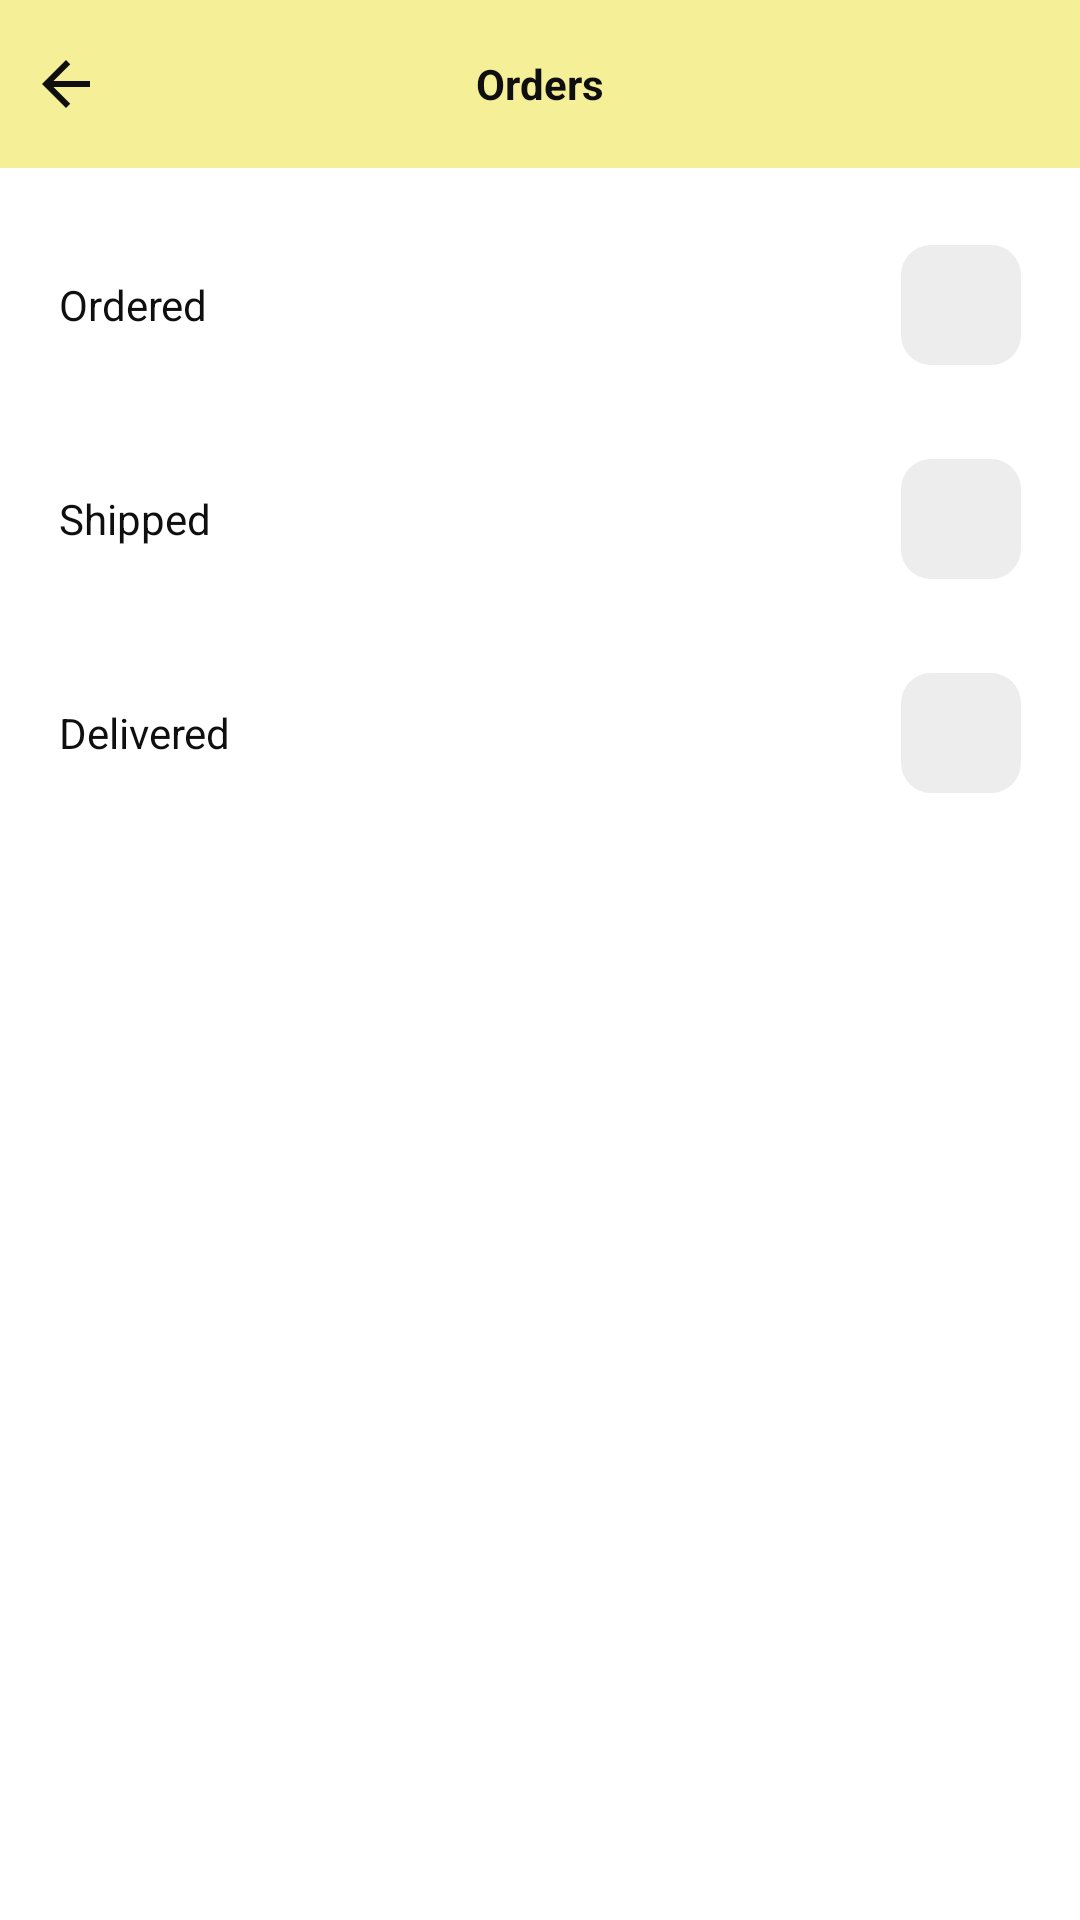

Reconstruct the res/layout file that produces this screen, plus the resources it refers to.
<!-- AndroidManifest.xml: application theme Theme.MaterialComponents.Light.NoActionBar -->
<!-- res/layout/activity_order_admin.xml -->
<?xml version="1.0" encoding="utf-8"?>
<RelativeLayout xmlns:android="http://schemas.android.com/apk/res/android"
    xmlns:app="http://schemas.android.com/apk/res-auto"
    xmlns:tools="http://schemas.android.com/tools"
    android:layout_width="match_parent"
    android:layout_height="match_parent"
    tools:context=".Activity.OrderAdminActivity">

    
    <RelativeLayout
        android:id="@+id/toolbarRl"
        android:layout_width="match_parent"
        android:layout_height="?actionBarSize"
        android:background="@drawable/shape_toolbar01">

        
        <ImageButton
            android:id="@+id/backBtn"
            android:layout_width="wrap_content"
            android:layout_height="wrap_content"
            android:layout_centerVertical="true"
            android:layout_marginStart="10dp"
            android:background="@android:color/transparent"
            android:src="@drawable/ic_back_black" />

        
        <TextView
            android:id="@+id/titleTv"
            android:layout_width="wrap_content"
            android:layout_height="wrap_content"
            android:layout_centerHorizontal="true"
            android:layout_centerVertical="true"
            android:text="Orders"
            android:textColor="@color/black"
            android:textStyle="bold" />

    </RelativeLayout>

    
    <androidx.cardview.widget.CardView
        android:id="@+id/orderedCv"
        android:layout_width="match_parent"
        android:layout_height="wrap_content"
        android:layout_below="@id/toolbarRl"
        android:layout_marginTop="10dp"
        android:layout_marginLeft="5dp"
        android:layout_marginRight="5dp"
        app:contentPadding="10dp"
        app:cardUseCompatPadding="true"
        app:cardCornerRadius="8dp"
        app:cardElevation="0dp"
        app:cardBackgroundColor="@color/white">

        <LinearLayout
            android:layout_width="match_parent"
            android:layout_height="wrap_content"
            android:gravity="center_vertical"
            android:orientation="horizontal">

            <TextView
                android:id="@+id/orderedTv"
                android:layout_width="0dp"
                android:layout_height="wrap_content"
                android:text="Ordered"
                android:layout_weight="1"
                android:textColor="@color/black"/>

            <ImageButton
                android:id="@+id/imageNextBtn"
                android:layout_width="40dp"
                android:layout_height="40dp"
                android:src="@drawable/ic_next_gray"
                android:background="@drawable/shape_button02"/>

        </LinearLayout>

    </androidx.cardview.widget.CardView>

    
    <androidx.cardview.widget.CardView
        android:id="@+id/shippedCv"
        android:layout_width="match_parent"
        android:layout_height="wrap_content"
        android:layout_below="@id/orderedCv"
        android:layout_marginLeft="5dp"
        android:layout_marginRight="5dp"
        app:contentPadding="10dp"
        app:cardUseCompatPadding="true"
        app:cardCornerRadius="8dp"
        app:cardElevation="0dp"
        app:cardBackgroundColor="@color/white">

        <LinearLayout
            android:layout_width="match_parent"
            android:layout_height="wrap_content"
            android:gravity="center_vertical"
            android:orientation="horizontal">

            <TextView
                android:id="@+id/shippedTv"
                android:layout_width="0dp"
                android:layout_height="wrap_content"
                android:text="Shipped"
                android:layout_weight="1"
                android:textColor="@color/black"/>

            <ImageButton
                android:id="@+id/categoryNextBtn"
                android:layout_width="40dp"
                android:layout_height="40dp"
                android:src="@drawable/ic_next_gray"
                android:background="@drawable/shape_button02"/>

        </LinearLayout>

    </androidx.cardview.widget.CardView>

    
    <androidx.cardview.widget.CardView
        android:id="@+id/deliveredCv"
        android:layout_width="match_parent"
        android:layout_height="wrap_content"
        android:layout_below="@id/shippedCv"
        android:layout_marginLeft="5dp"
        android:layout_marginRight="5dp"
        app:contentPadding="10dp"
        app:cardUseCompatPadding="true"
        app:cardCornerRadius="8dp"
        app:cardElevation="0dp"
        app:cardBackgroundColor="@color/white">

        <LinearLayout
            android:layout_width="match_parent"
            android:layout_height="wrap_content"
            android:gravity="center_vertical"
            android:orientation="horizontal">

            <TextView
                android:id="@+id/deliveredTv"
                android:layout_width="0dp"
                android:layout_height="wrap_content"
                android:text="Delivered"
                android:layout_weight="1"
                android:textColor="@color/black"/>

            <ImageButton
                android:id="@+id/feedbackNextBtn"
                android:layout_width="40dp"
                android:layout_height="40dp"
                android:src="@drawable/ic_next_gray"
                android:background="@drawable/shape_button02"/>

        </LinearLayout>

    </androidx.cardview.widget.CardView>

</RelativeLayout>
<!-- resources referenced by this layout -->
<resources>
  <color name="black">#0F0F0F</color>
  <color name="white">#FFFFFFFF</color>
  <!-- drawable ic_back_black (drawable) -->
  <vector xmlns:android="http://schemas.android.com/apk/res/android"
      android:width="24dp"
      android:height="24dp"
      android:viewportWidth="24"
      android:viewportHeight="24"
      android:tint="#0F0F0F">
    <path
        android:fillColor="@android:color/white"
        android:pathData="M20,11H7.83l5.59,-5.59L12,4l-8,8 8,8 1.41,-1.41L7.83,13H20v-2z"/>
  </vector>
  <!-- drawable shape_button02 (drawable) -->
  <?xml version="1.0" encoding="utf-8"?>
  <shape xmlns:android="http://schemas.android.com/apk/res/android">
  
      <solid android:color="@color/gray02"/>
      <corners android:radius="10dp"/>
  
  </shape>
  <!-- drawable shape_toolbar01 (drawable) -->
  <?xml version="1.0" encoding="utf-8"?>
  <shape xmlns:android="http://schemas.android.com/apk/res/android"
      android:shape="rectangle">
  
      <solid android:color="@color/yellow01"/>
  
  
  
  </shape>
  <color name="gray02">#EDEDED</color>
  <color name="yellow01">#F5EF97</color>
</resources>
